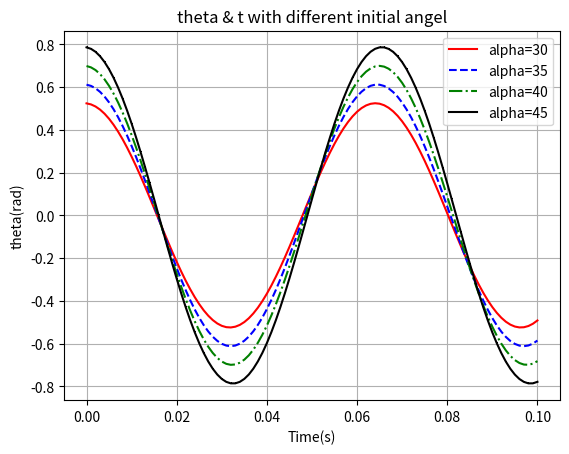

Write the Python code that produced this figure.
import math
import matplotlib.pyplot as plt

g=9.8

class driven_pendulum:
    def __init__(self,alpha=30,l=1,t_end=0.1,dt=0.001):
        self.theta0=math.radians(alpha)
        self.l=l
        self.omega0=0
        self.theta=[self.theta0]
        self.omega=[self.omega0]
        self.t_end=t_end
        self.dt=dt
        self.t=[0]
        
    def trajectory(self):
        for i in range(int(self.t_end/self.dt)):
            omegai=self.omega[i]-g/self.l*math.sin(self.theta[i])
            thetai=self.theta[i]+omegai*self.dt
            ti=(i+1)*self.dt
            self.omega.append(omegai)
            self.theta.append(thetai)
            self.t.append(ti)

    def pl(self,style='',slogan=''):
            plt.plot(self.t,self.theta,style,label=slogan)
        
A=driven_pendulum(alpha=30)
A.trajectory()
A.pl(style='r-',slogan='alpha=30')

B=driven_pendulum(alpha=35)
B.trajectory()
B.pl(style='b--',slogan='alpha=35')

C=driven_pendulum(alpha=40)
C.trajectory()
C.pl(style='g-.',slogan='alpha=40')

D=driven_pendulum(alpha=45)
D.trajectory()
D.pl(style='k-,',slogan='alpha=45')

plt.xlabel('Time(s)')
plt.ylabel('theta(rad)')
plt.grid()
plt.title('theta & t with different initial angel')
plt.legend()
plt.show()